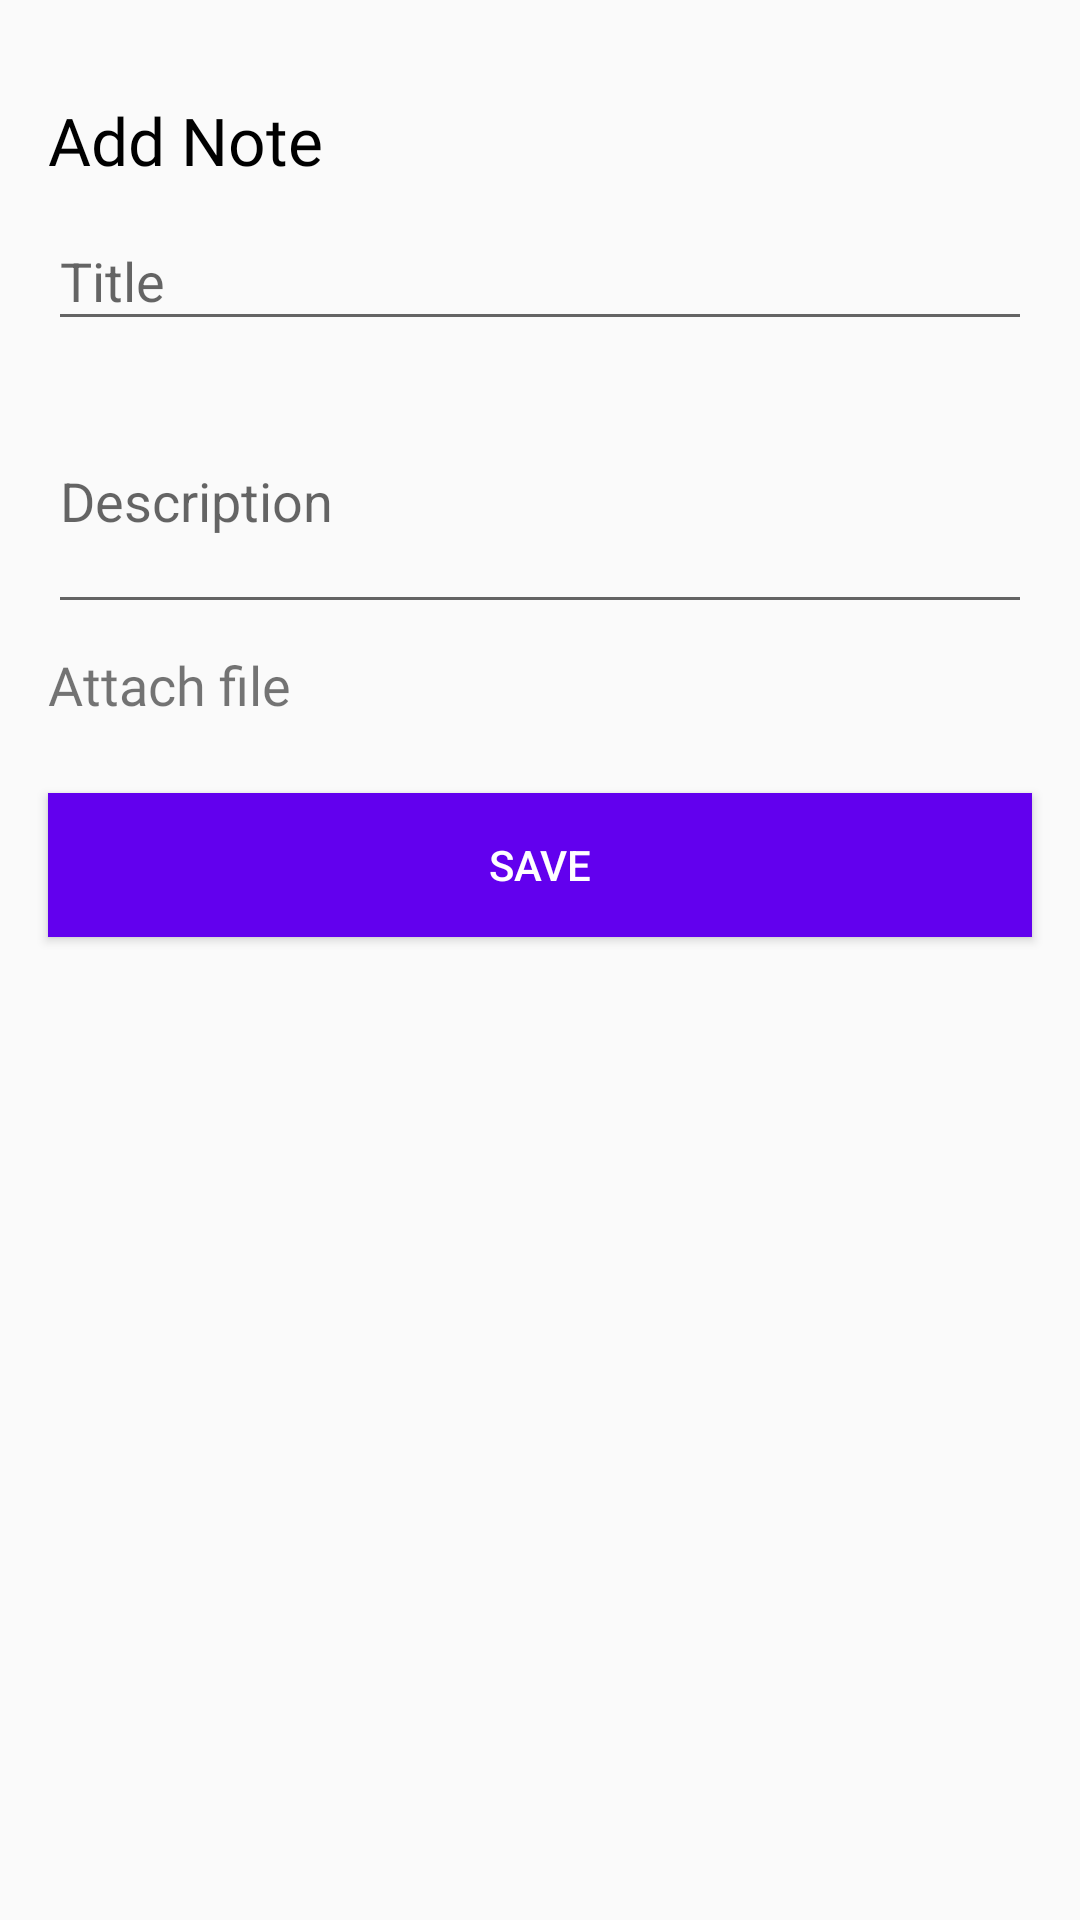

This screen was rendered from an Android layout file. Write that file and the resources it references.
<!-- AndroidManifest.xml: application theme AppTheme -->
<!-- res/layout/activity_add_notes.xml -->
<?xml version="1.0" encoding="utf-8"?>
<layout>

    <androidx.constraintlayout.widget.ConstraintLayout xmlns:android="http://schemas.android.com/apk/res/android"
        xmlns:app="http://schemas.android.com/apk/res-auto"
        xmlns:tools="http://schemas.android.com/tools"
        android:layout_width="match_parent"
        android:layout_height="match_parent"
        tools:context=".ui.activity.AddNotesActivity">

        <ImageView
            android:id="@+id/back"
            android:layout_width="wrap_content"
            android:layout_height="wrap_content"
            android:layout_marginHorizontal="16dp"
            android:layout_marginTop="32dp"
            android:src="@drawable/ic_back"
            app:layout_constraintLeft_toLeftOf="parent"
            app:layout_constraintTop_toTopOf="parent"
            app:tint="@color/black" />

        <TextView
            android:id="@+id/tv_heading"
            android:layout_width="wrap_content"
            android:layout_height="wrap_content"
            android:layout_marginHorizontal="16dp"
            android:fontFamily="@font/poppins_medium"
            android:text="Add Note"
            android:textColor="@color/black"
            android:textSize="22sp"
            app:layout_constraintLeft_toLeftOf="parent"
            app:layout_constraintTop_toBottomOf="@id/back" />

        <ProgressBar
            android:layout_width="wrap_content"
            android:layout_height="wrap_content"
            app:layout_constraintLeft_toLeftOf="parent"
            app:layout_constraintRight_toRightOf="parent"
            app:layout_constraintTop_toTopOf="parent"
            app:layout_constraintBottom_toBottomOf="parent"
            android:elevation="5dp"
            android:id="@+id/progress_bar"
            android:visibility="gone"/>

        <LinearLayout
            android:layout_width="match_parent"
            android:layout_height="wrap_content"
            android:orientation="vertical"
            android:id="@+id/content"
            app:layout_constraintTop_toBottomOf="@id/tv_heading">

            <com.google.android.material.textfield.TextInputLayout
                android:id="@+id/et_title"
                android:layout_width="match_parent"
                android:layout_height="wrap_content"
                app:layout_constraintBottom_toTopOf="@id/et_password"
                android:layout_marginHorizontal="16dp">

                <com.google.android.material.textfield.TextInputEditText
                    android:layout_width="match_parent"
                    android:layout_height="wrap_content"
                    android:hint="Title"
                    android:inputType="text|textMultiLine" />

            </com.google.android.material.textfield.TextInputLayout>

            <com.google.android.material.textfield.TextInputLayout
                android:id="@+id/et_description"
                android:layout_width="match_parent"
                android:layout_height="wrap_content"
                app:layout_constraintBottom_toTopOf="@id/et_password"
                android:layout_marginHorizontal="16dp">

                <com.google.android.material.textfield.TextInputEditText
                    android:layout_width="match_parent"
                    android:layout_height="wrap_content"
                    android:hint="Description"
                    android:minLines="3"
                    android:inputType="text|textMultiLine" />

            </com.google.android.material.textfield.TextInputLayout>

            <RelativeLayout
                android:layout_width="match_parent"
                android:layout_height="wrap_content">

                <TextView
                    android:layout_width="match_parent"
                    android:layout_height="wrap_content"
                    android:text="Attach file"
                    android:layout_marginHorizontal="16dp"
                    android:layout_marginVertical="8dp"
                    android:fontFamily="@font/poppins"
                    android:textSize="18sp"/>

                <ImageView
                    android:layout_width="wrap_content"
                    android:layout_height="wrap_content"
                    android:src="@drawable/ic_upload"
                    android:layout_alignParentRight="true"
                    android:layout_marginHorizontal="16dp"
                    android:layout_centerVertical="true"
                    app:tint="@color/colorAccent"
                    android:id="@+id/add_notes"/>

            </RelativeLayout>

            <TextView
                android:layout_width="wrap_content"
                android:layout_height="wrap_content"
                android:text="Attached file name"
                android:visibility="gone"
                android:id="@+id/tv_file_name"
                android:textSize="14sp"
                android:layout_marginHorizontal="16dp"
                android:fontFamily="@font/poppins"/>

            <Button
                android:layout_width="match_parent"
                android:layout_height="wrap_content"
                android:text="Save"
                android:layout_margin="16dp"
                android:background="@color/colorPrimary"
                android:textColor="@color/white"
                android:id="@+id/bt_save"/>

        </LinearLayout>

    </androidx.constraintlayout.widget.ConstraintLayout>
</layout>
<!-- resources referenced by this layout -->
<resources>
  <style name="AppTheme" parent="Theme.MaterialComponents.Light.Bridge">
          
          <item name="colorPrimary">@color/colorPrimary</item>
          <item name="colorPrimaryDark">@color/colorPrimaryDark</item>
          <item name="colorAccent">@color/colorAccent</item>
      </style>
  <!-- not gathered from this repository: default colours our renderer supplied (Android Studio template values) -->
  <color name="black">#FF000000</color>
  <color name="white">#FFFFFFFF</color>
  <color name="colorPrimary">#FF6200EE</color>
  <color name="colorPrimaryDark">#FF3700B3</color>
  <color name="colorAccent">#FF03DAC5</color>
</resources>
